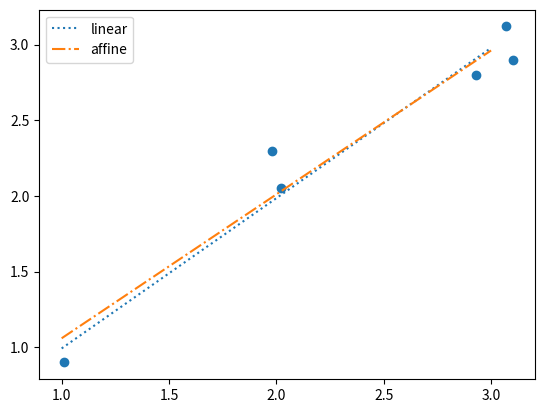

Reproduce this figure in Python.
import numpy as np
from numpy.linalg import inv
import matplotlib.pyplot as plt

# Least Squares method to calculate parameters.
def fit(X, Y):
    return inv(X.T.dot(X)).dot(X.T).dot(Y)

# The relation we are looking for here is of the type $ y = a * x $, with $a \approx 1.0$.
X = np.array([[3.1], [1.01], [1.98], [2.02], [2.93], [3.07]])
Y = np.array([2.9, 0.9, 2.3, 2.05, 2.8, 3.12])

linear_params = fit(X, Y)
print(linear_params)
# > [0.99278671]

# The relation we are looking for here is of the type $ y = a * x + b $, with $a \approx 1.0$ and $b \approx 0.0$.
X = np.array([[1, 3.1], [1, 1.01], [1, 1.98], [1, 2.02], [1, 2.93], [1, 3.07]])
affine_params = fit(X, Y)
print(affine_params)
# > [0.10908029
#    0.95078088]

# Plotting the curve.
plt.scatter([x[1] for x in X], Y)
plt.plot(np.linspace(1, 3, 10),
         np.linspace(1, 3, 10) * linear_params[0],
         ':', label='linear')
plt.plot(np.linspace(1, 3, 10),
         np.linspace(1, 3, 10) * affine_params[1] + affine_params[0],
         '-.', label='affine')
plt.legend()
plt.show()